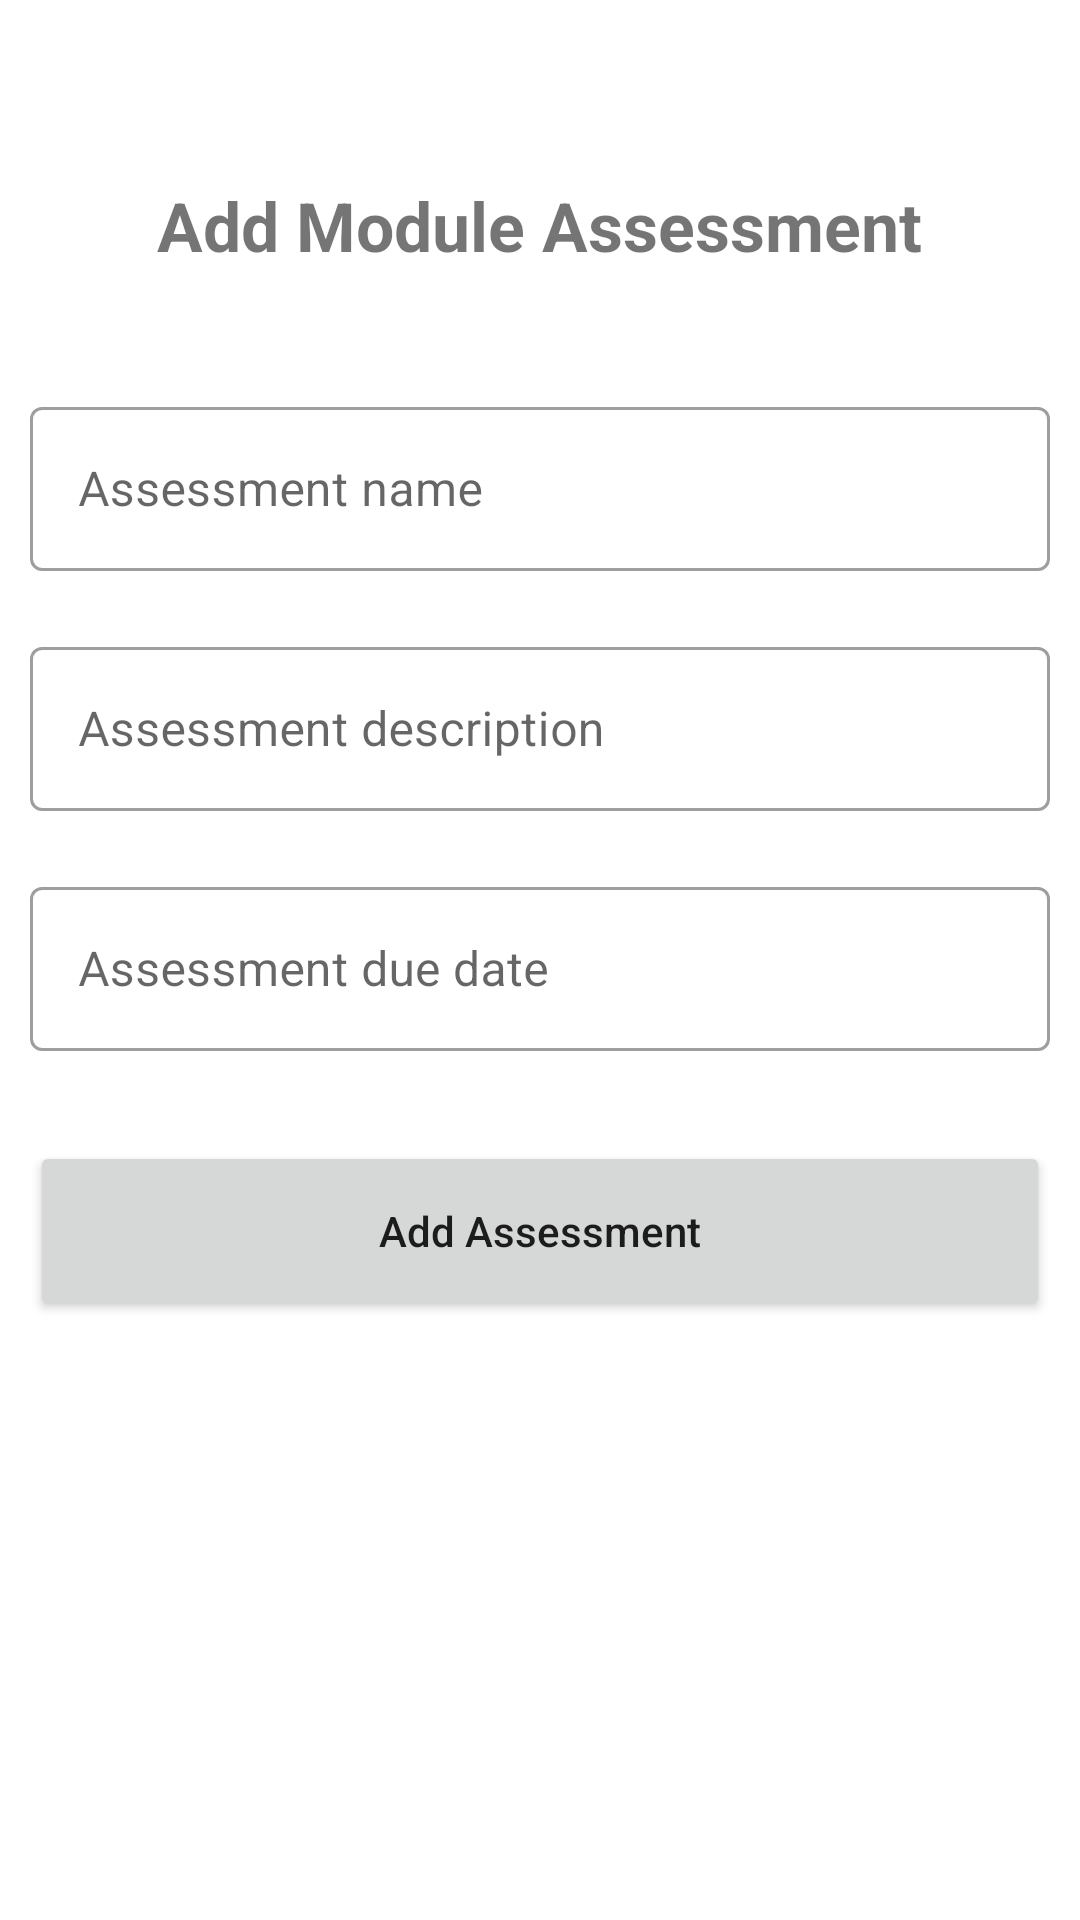

Here is an Android app screen rendered from its layout file. Give the layout XML and the strings, colors and styles it references.
<!-- AndroidManifest.xml: application theme Theme.Mymodulewallet -->
<!-- res/layout/fragment_add_module_assessment.xml -->
<?xml version="1.0" encoding="utf-8"?>
<LinearLayout xmlns:android="http://schemas.android.com/apk/res/android"
    android:layout_width="match_parent"
    android:layout_height="match_parent"
    android:layout_margin="10dp"
    android:orientation="vertical">


    <TextView
        android:layout_width="wrap_content"
        android:layout_height="wrap_content"
        android:layout_gravity="center"
        android:layout_marginStart="10dp"
        android:layout_marginTop="60dp"
        android:layout_marginEnd="10dp"
        android:text="Add Module Assessment"
        android:textSize="11pt"
        android:textStyle="bold" />


    <com.google.android.material.textfield.TextInputLayout
        style="@style/Widget.MaterialComponents.TextInputLayout.OutlinedBox"
        android:layout_width="match_parent"
        android:layout_height="60dp"
        android:layout_gravity="center"
        android:layout_marginStart="10dp"
        android:layout_marginTop="40dp"
        android:layout_marginEnd="10dp"
        android:layout_marginBottom="10dp"
        android:gravity="center"
        android:hint="Assessment name"
        android:textColor="@android:color/black">

        <com.google.android.material.textfield.TextInputEditText
            android:id="@+id/txtAddAssessmentName"
            android:layout_width="match_parent"
            android:layout_height="match_parent"
            android:inputType="text"
            android:maxLines="1" />
    </com.google.android.material.textfield.TextInputLayout>

    <com.google.android.material.textfield.TextInputLayout
        style="@style/Widget.MaterialComponents.TextInputLayout.OutlinedBox"
        android:layout_width="match_parent"
        android:layout_height="60dp"
        android:layout_gravity="center"
        android:layout_marginStart="10dp"
        android:layout_marginTop="10dp"
        android:layout_marginEnd="10dp"
        android:layout_marginBottom="10dp"
        android:gravity="center"
        android:hint="Assessment description"
        android:textColor="@android:color/black">

        <com.google.android.material.textfield.TextInputEditText
            android:id="@+id/txtAddAssessmentDescription"
            android:layout_width="match_parent"
            android:layout_height="match_parent"
            android:inputType="text"
            android:maxLines="1" />
    </com.google.android.material.textfield.TextInputLayout>

    <com.google.android.material.textfield.TextInputLayout
        style="@style/Widget.MaterialComponents.TextInputLayout.OutlinedBox"
        android:layout_width="match_parent"
        android:layout_height="60dp"
        android:layout_gravity="center"
        android:layout_marginStart="10dp"
        android:layout_marginTop="10dp"
        android:layout_marginEnd="10dp"
        android:layout_marginBottom="10dp"
        android:gravity="center"
        android:hint="Assessment due date"
        android:textColor="@android:color/black">

        <com.google.android.material.textfield.TextInputEditText
            android:id="@+id/txtAddAssessmentDueDate"
            android:layout_width="match_parent"
            android:layout_height="match_parent"
            android:clickable="false"
            android:cursorVisible="false"
            android:focusable="false"
            android:inputType="text"
            android:maxLines="1" />
    </com.google.android.material.textfield.TextInputLayout>


    <Button
        android:id="@+id/btnAddNewAssessment"
        android:layout_width="match_parent"
        android:layout_height="60dp"
        android:layout_gravity="center"
        android:layout_marginStart="10dp"
        android:layout_marginTop="20dp"
        android:layout_marginEnd="10dp"
        android:text="Add Assessment"
        android:textAllCaps="false" />
</LinearLayout>
<!-- resources referenced by this layout -->
<resources>
  <style name="Theme.Mymodulewallet" parent="Theme.MaterialComponents.DayNight.DarkActionBar">
          
          <item name="colorPrimary">@color/standard_color</item>
          <item name="colorPrimaryVariant">@color/purple_700</item>
          <item name="colorOnPrimary">@color/white</item>
          
          <item name="colorSecondary">@color/teal_200</item>
          <item name="colorSecondaryVariant">@color/teal_700</item>
          <item name="colorOnSecondary">@color/black</item>
          
          <item name="android:statusBarColor" tools:targetApi="l">?attr/colorPrimaryVariant</item>
          
      </style>
  <color name="standard_color">#088F8F</color>
  <color name="purple_700">#FF3700B3</color>
  <color name="white">#FFFFFFFF</color>
  <color name="teal_200">#FF03DAC5</color>
  <color name="teal_700">#FF018786</color>
  <color name="black">#FF000000</color>
</resources>
